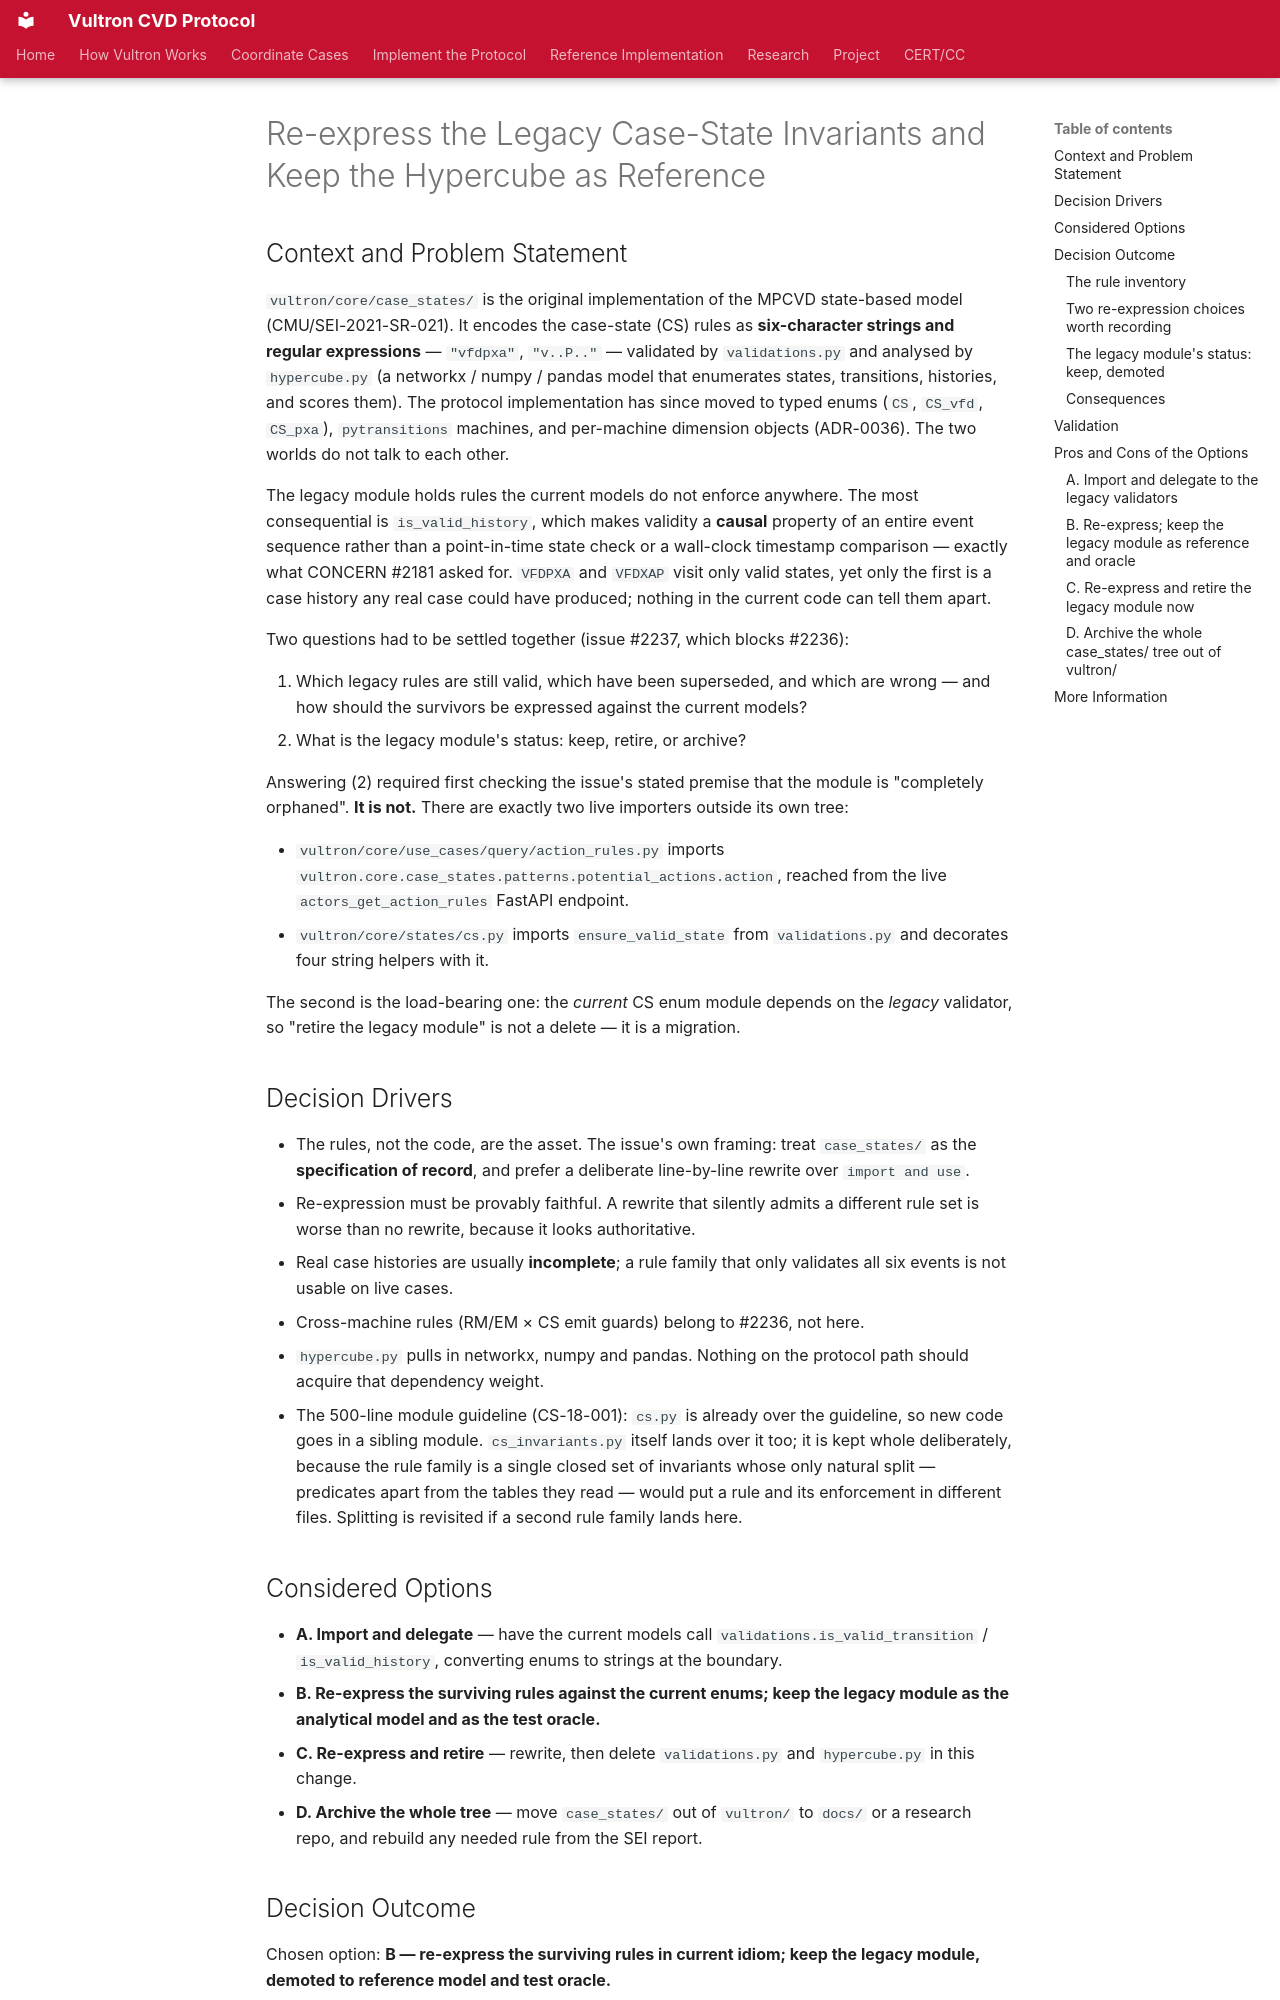

repository: CERTCC/Vultron · page: adr/0060-re-express-legacy-cs-invariants/index.html · generator: mkdocs

---
status: accepted
date: 2026-08-12
created: 2026-08-12
updated: 2026-08-12
revision: 1
deciders: Allen D. Householder
consulted: []
informed: []
stakeholder_type: [project-contributor]
---

# Re-express the Legacy Case-State Invariants and Keep the Hypercube as Reference

## Context and Problem Statement

`vultron/core/case_states/` is the original implementation of the MPCVD
state-based model (CMU/SEI-2021-SR-021). It encodes the case-state (CS) rules as
**six-character strings and regular expressions** — `"vfdpxa"`, `"v..P.."` —
validated by `validations.py` and analysed by `hypercube.py` (a networkx /
numpy / pandas model that enumerates states, transitions, histories, and scores
them). The protocol implementation has since moved to typed enums (`CS`,
`CS_vfd`, `CS_pxa`), `pytransitions` machines, and per-machine dimension objects
(ADR-0036). The two worlds do not talk to each other.

The legacy module holds rules the current models do not enforce anywhere. The
most consequential is `is_valid_history`, which makes validity a **causal**
property of an entire event sequence rather than a point-in-time state check or
a wall-clock timestamp comparison — exactly what CONCERN #2181 asked for.
`VFDPXA` and `VFDXAP` visit only valid states, yet only the first is a case
history any real case could have produced; nothing in the current code can tell
them apart.

Two questions had to be settled together (issue #2237, which blocks #2236):

1. Which legacy rules are still valid, which have been superseded, and which are
   wrong — and how should the survivors be expressed against the current models?
2. What is the legacy module's status: keep, retire, or archive?

Answering (2) required first checking the issue's stated premise that the module
is "completely orphaned". **It is not.** There are exactly two live importers
outside its own tree:

- `vultron/core/use_cases/query/action_rules.py` imports
  `vultron.core.case_states.patterns.potential_actions.action`, reached from the
  live `actors_get_action_rules` FastAPI endpoint.
- `vultron/core/states/cs.py` imports `ensure_valid_state` from
  `validations.py` and decorates four string helpers with it.

The second is the load-bearing one: the *current* CS enum module depends on the
*legacy* validator, so "retire the legacy module" is not a delete — it is a
migration.

## Decision Drivers

- The rules, not the code, are the asset. The issue's own framing: treat
  `case_states/` as the **specification of record**, and prefer a deliberate
  line-by-line rewrite over `import and use`.
- Re-expression must be provably faithful. A rewrite that silently admits a
  different rule set is worse than no rewrite, because it looks authoritative.
- Real case histories are usually **incomplete**; a rule family that only
  validates all six events is not usable on live cases.
- Cross-machine rules (RM/EM × CS emit guards) belong to #2236, not here.
- `hypercube.py` pulls in networkx, numpy and pandas. Nothing on the protocol
  path should acquire that dependency weight.
- The 500-line module guideline (CS-18-001): `cs.py` is already over the
  guideline, so new code goes in a sibling module. `cs_invariants.py` itself
  lands over it too; it is kept whole deliberately, because the rule family is a
  single closed set of invariants whose only natural split — predicates apart
  from the tables they read — would put a rule and its enforcement in different
  files. Splitting is revisited if a second rule family lands here.

## Considered Options

- **A. Import and delegate** — have the current models call
  `validations.is_valid_transition` / `is_valid_history`, converting enums to
  strings at the boundary.
- **B. Re-express the surviving rules against the current enums; keep the legacy
  module as the analytical model and as the test oracle.**
- **C. Re-express and retire** — rewrite, then delete `validations.py` and
  `hypercube.py` in this change.
- **D. Archive the whole tree** — move `case_states/` out of `vultron/` to
  `docs/` or a research repo, and rebuild any needed rule from the SEI report.

## Decision Outcome

Chosen option: **B — re-express the surviving rules in current idiom; keep the
legacy module, demoted to reference model and test oracle.**
